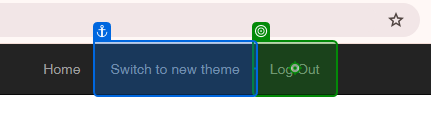
Task: Robotic Enterprise Framework
Workflow: System1_Close

Step 1: click on the link 'Log Out' in window 'ACME System 1 - Work Items' (chrome.exe)
